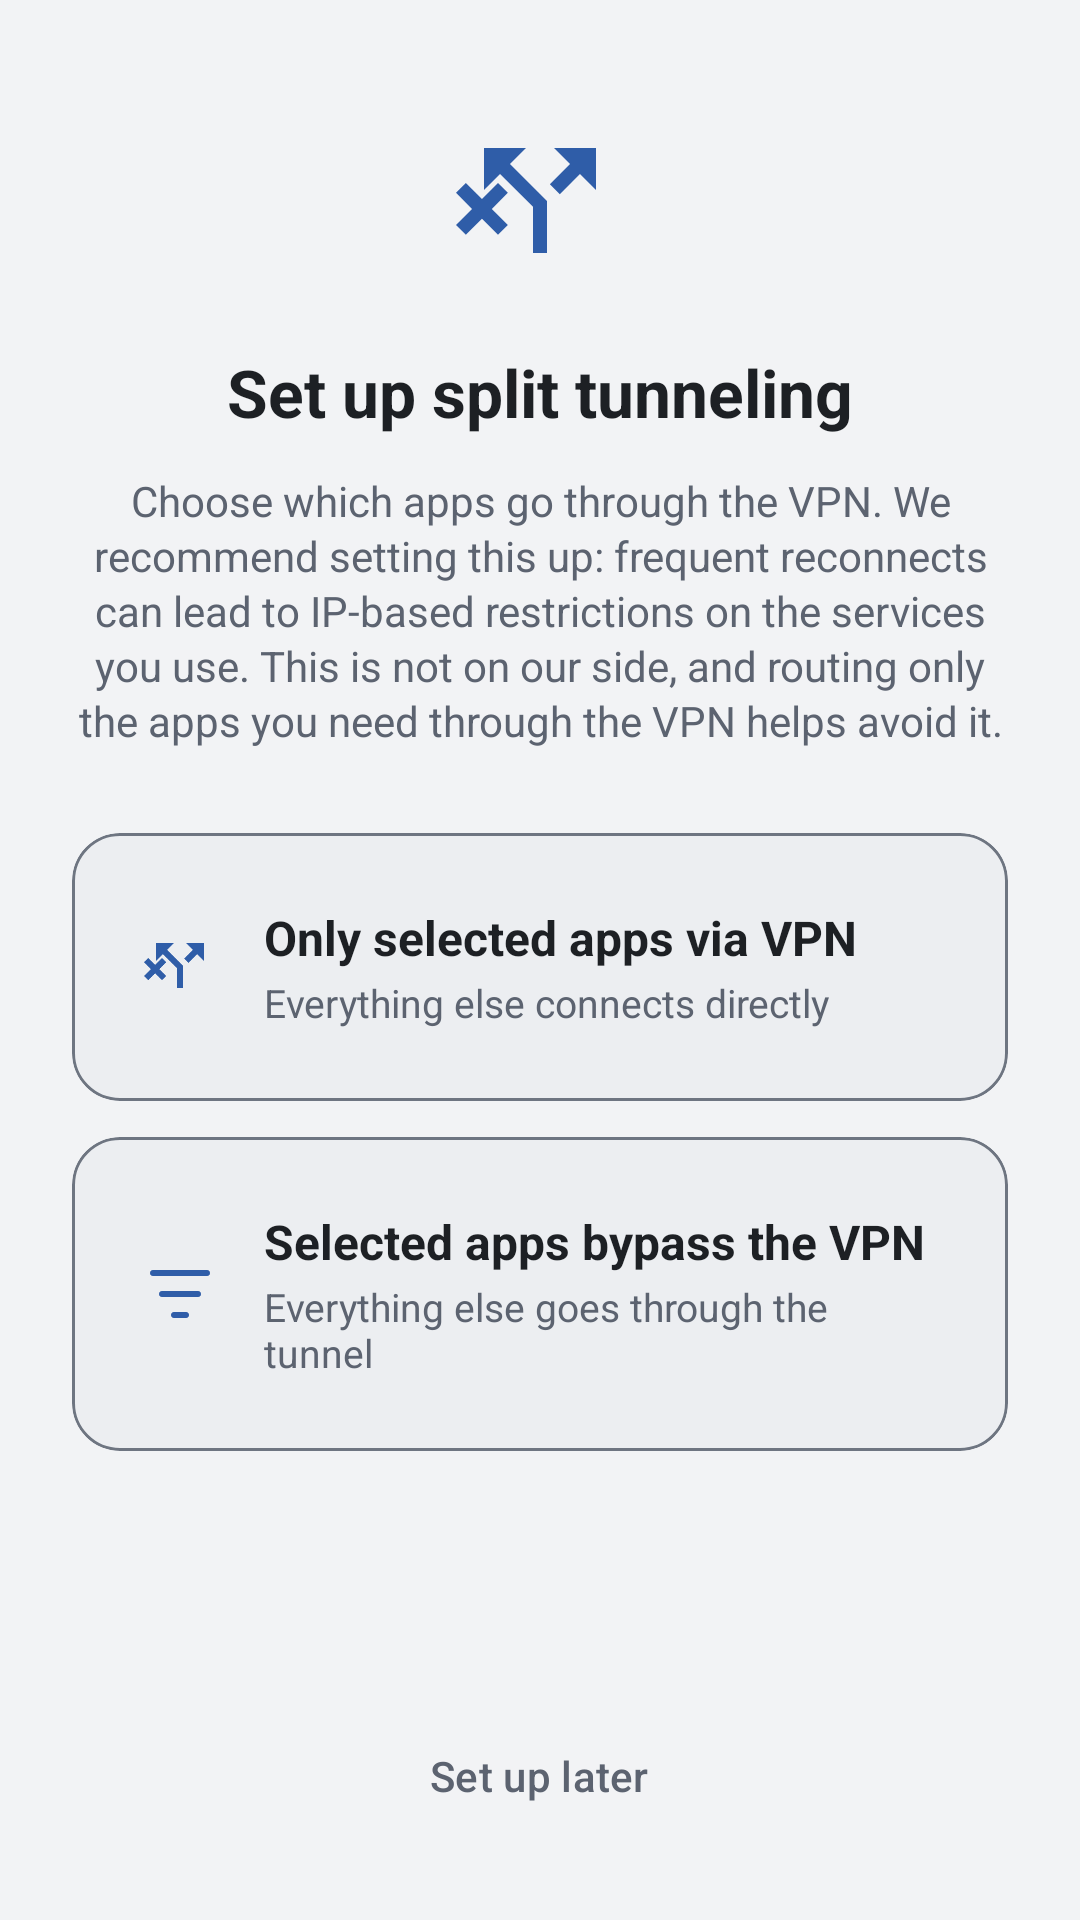

Layout XML and referenced resources for this Android screen:
<!-- AndroidManifest.xml: application theme AppTheme -->
<!-- res/layout/split_tunnel_wizard_fragment.xml -->
<?xml version="1.0" encoding="utf-8"?>
<ScrollView xmlns:android="http://schemas.android.com/apk/res/android"
    xmlns:app="http://schemas.android.com/apk/res-auto"
    android:layout_width="match_parent"
    android:layout_height="match_parent"
    android:background="@color/wgk_background"
    android:fitsSystemWindows="true"
    android:fillViewport="true">

    <LinearLayout
        android:layout_width="match_parent"
        android:layout_height="wrap_content"
        android:gravity="center_horizontal"
        android:orientation="vertical"
        android:paddingStart="24dp"
        android:paddingEnd="24dp"
        android:paddingTop="40dp"
        android:paddingBottom="24dp">

        <ImageView
            android:layout_width="56dp"
            android:layout_height="56dp"
            android:layout_marginBottom="20dp"
            android:contentDescription="@string/wgk_action_split_tunneling"
            android:src="@drawable/ic_call_split"
            app:tint="@color/wgk_primary" />

        <TextView
            android:layout_width="match_parent"
            android:layout_height="wrap_content"
            android:gravity="center"
            android:text="@string/wgk_split_wizard_title"
            android:textAppearance="?attr/textAppearanceHeadlineSmall"
            android:textColor="@color/wgk_on_surface"
            android:textSize="22sp"
            android:textStyle="bold" />

        <TextView
            android:layout_width="match_parent"
            android:layout_height="wrap_content"
            android:layout_marginTop="12dp"
            android:gravity="center"
            android:lineSpacingExtra="2dp"
            android:text="@string/wgk_split_wizard_body"
            android:textColor="@color/wgk_on_surface_variant"
            android:textSize="14sp" />

        <com.google.android.material.card.MaterialCardView
            android:id="@+id/wizard_card_include"
            android:layout_width="match_parent"
            android:layout_height="wrap_content"
            android:layout_marginTop="28dp"
            android:clickable="true"
            android:focusable="true"
            app:cardBackgroundColor="@color/wgk_surface_container_low"
            app:cardCornerRadius="16dp"
            app:cardElevation="0dp"
            app:strokeColor="@color/wgk_outline"
            app:strokeWidth="1dp">

            <LinearLayout
                android:layout_width="match_parent"
                android:layout_height="wrap_content"
                android:gravity="center_vertical"
                android:orientation="horizontal"
                android:padding="16dp">

                <ImageView
                    android:layout_width="24dp"
                    android:layout_height="24dp"
                    android:layout_marginEnd="16dp"
                    android:contentDescription="@null"
                    android:src="@drawable/ic_call_split"
                    app:tint="@color/wgk_primary" />

                <LinearLayout
                    android:layout_width="0dp"
                    android:layout_height="wrap_content"
                    android:layout_weight="1"
                    android:orientation="vertical">

                    <TextView
                        android:layout_width="match_parent"
                        android:layout_height="wrap_content"
                        android:text="@string/wgk_split_wizard_mode_include_title"
                        android:textColor="@color/wgk_on_surface"
                        android:textSize="16sp"
                        android:textStyle="bold" />

                    <TextView
                        android:layout_width="match_parent"
                        android:layout_height="wrap_content"
                        android:layout_marginTop="2dp"
                        android:text="@string/wgk_split_wizard_mode_include_desc"
                        android:textColor="@color/wgk_on_surface_variant"
                        android:textSize="13sp" />

                </LinearLayout>

            </LinearLayout>

        </com.google.android.material.card.MaterialCardView>

        <com.google.android.material.card.MaterialCardView
            android:id="@+id/wizard_card_exclude"
            android:layout_width="match_parent"
            android:layout_height="wrap_content"
            android:layout_marginTop="12dp"
            android:clickable="true"
            android:focusable="true"
            app:cardBackgroundColor="@color/wgk_surface_container_low"
            app:cardCornerRadius="16dp"
            app:cardElevation="0dp"
            app:strokeColor="@color/wgk_outline"
            app:strokeWidth="1dp">

            <LinearLayout
                android:layout_width="match_parent"
                android:layout_height="wrap_content"
                android:gravity="center_vertical"
                android:orientation="horizontal"
                android:padding="16dp">

                <ImageView
                    android:layout_width="24dp"
                    android:layout_height="24dp"
                    android:layout_marginEnd="16dp"
                    android:contentDescription="@null"
                    android:src="@drawable/ic_filter_list"
                    app:tint="@color/wgk_primary" />

                <LinearLayout
                    android:layout_width="0dp"
                    android:layout_height="wrap_content"
                    android:layout_weight="1"
                    android:orientation="vertical">

                    <TextView
                        android:layout_width="match_parent"
                        android:layout_height="wrap_content"
                        android:text="@string/wgk_split_wizard_mode_exclude_title"
                        android:textColor="@color/wgk_on_surface"
                        android:textSize="16sp"
                        android:textStyle="bold" />

                    <TextView
                        android:layout_width="match_parent"
                        android:layout_height="wrap_content"
                        android:layout_marginTop="2dp"
                        android:text="@string/wgk_split_wizard_mode_exclude_desc"
                        android:textColor="@color/wgk_on_surface_variant"
                        android:textSize="13sp" />

                </LinearLayout>

            </LinearLayout>

        </com.google.android.material.card.MaterialCardView>

        <Space
            android:layout_width="match_parent"
            android:layout_height="0dp"
            android:layout_weight="1" />

        <com.google.android.material.button.MaterialButton
            android:id="@+id/wizard_btn_later"
            style="?attr/borderlessButtonStyle"
            android:layout_width="wrap_content"
            android:layout_height="wrap_content"
            android:layout_marginTop="24dp"
            android:text="@string/wgk_split_wizard_later"
            android:textColor="@color/wgk_on_surface_variant" />

    </LinearLayout>

</ScrollView>
<!-- resources referenced by this layout -->
<resources>
  <color name="wgk_background">@color/md_theme_light_background</color>
  <color name="wgk_on_surface">@color/md_theme_light_onSurface</color>
  <color name="wgk_on_surface_variant">@color/md_theme_light_onSurfaceVariant</color>
  <color name="wgk_outline">@color/md_theme_light_outline</color>
  <color name="wgk_primary">@color/md_theme_light_primary</color>
  <color name="wgk_surface_container_low">@color/md_theme_light_surfaceContainerLow</color>
  <string name="wgk_action_split_tunneling">Split tunneling</string>
  <string name="wgk_split_wizard_body">Choose which apps go through the VPN. We recommend setting this up: frequent reconnects can lead to IP-based restrictions on the services you use. This is not on our side, and routing only the apps you need through the VPN helps avoid it.</string>
  <string name="wgk_split_wizard_later">Set up later</string>
  <string name="wgk_split_wizard_mode_exclude_desc">Everything else goes through the tunnel</string>
  <string name="wgk_split_wizard_mode_exclude_title">Selected apps bypass the VPN</string>
  <string name="wgk_split_wizard_mode_include_desc">Everything else connects directly</string>
  <string name="wgk_split_wizard_mode_include_title">Only selected apps via VPN</string>
  <string name="wgk_split_wizard_title">Set up split tunneling</string>
  <style name="AppTheme" parent="AppThemeBase" />
  <color name="md_theme_light_background">#F2F3F5</color>
  <color name="md_theme_light_onSurface">#1D2024</color>
  <color name="md_theme_light_onSurfaceVariant">#5C6370</color>
  <color name="md_theme_light_outline">#6E7581</color>
  <color name="md_theme_light_primary">#2F5DA8</color>
  <color name="md_theme_light_surfaceContainerLow">#ECEEF1</color>
  <style name="WireGuardTheme.Toolbar" parent="Widget.Material3.Toolbar">
          <item name="android:background">@color/wgk_top_bar</item>
      </style>
  <color name="wgk_top_bar">@color/wgk_background</color>
  <color name="md_theme_light_onPrimary">#FFFFFF</color>
  <color name="md_theme_light_primaryContainer">#DEE8FA</color>
  <color name="md_theme_light_onPrimaryContainer">#18345E</color>
  <color name="md_theme_light_secondary">#586170</color>
  <color name="md_theme_light_onSecondary">#FFFFFF</color>
  <color name="md_theme_light_secondaryContainer">#E5E8EE</color>
  <color name="md_theme_light_onSecondaryContainer">#202733</color>
  <color name="md_theme_light_tertiary">#645B70</color>
  <color name="md_theme_light_onTertiary">#FFFFFF</color>
  <color name="md_theme_light_tertiaryContainer">#EBDFF3</color>
  <color name="md_theme_light_onTertiaryContainer">#332B3F</color>
  <color name="md_theme_light_error">#BA1A1A</color>
  <color name="md_theme_light_errorContainer">#FFDAD6</color>
  <color name="md_theme_light_onError">#FFFFFF</color>
  <color name="md_theme_light_onErrorContainer">#410002</color>
  <color name="md_theme_light_onBackground">#1D2024</color>
  <color name="md_theme_light_surface">#F2F3F5</color>
  <color name="md_theme_light_surfaceBright">#FCFCFD</color>
  <color name="md_theme_light_surfaceDim">#DADCE0</color>
  <color name="md_theme_light_surfaceContainerLowest">#FFFFFF</color>
  <color name="md_theme_light_surfaceContainer">#E6E8EC</color>
  <color name="md_theme_light_surfaceContainerHigh">#E0E3E8</color>
  <color name="md_theme_light_surfaceContainerHighest">#DADDE3</color>
  <color name="md_theme_light_surfaceVariant">#DADDE3</color>
  <color name="md_theme_light_outlineVariant">#D5D9E0</color>
  <color name="md_theme_light_inverseOnSurface">#F2F0F4</color>
  <color name="md_theme_light_inverseSurface">#303033</color>
  <color name="md_theme_light_inversePrimary">#A8C8F0</color>
  <style name="Widget.WGKeyBot.ActionBar" parent="Widget.Material3.ActionBar.Solid">
          <item name="background">@color/wgk_top_bar</item>
          <item name="elevation">0dp</item>
      </style>
</resources>
